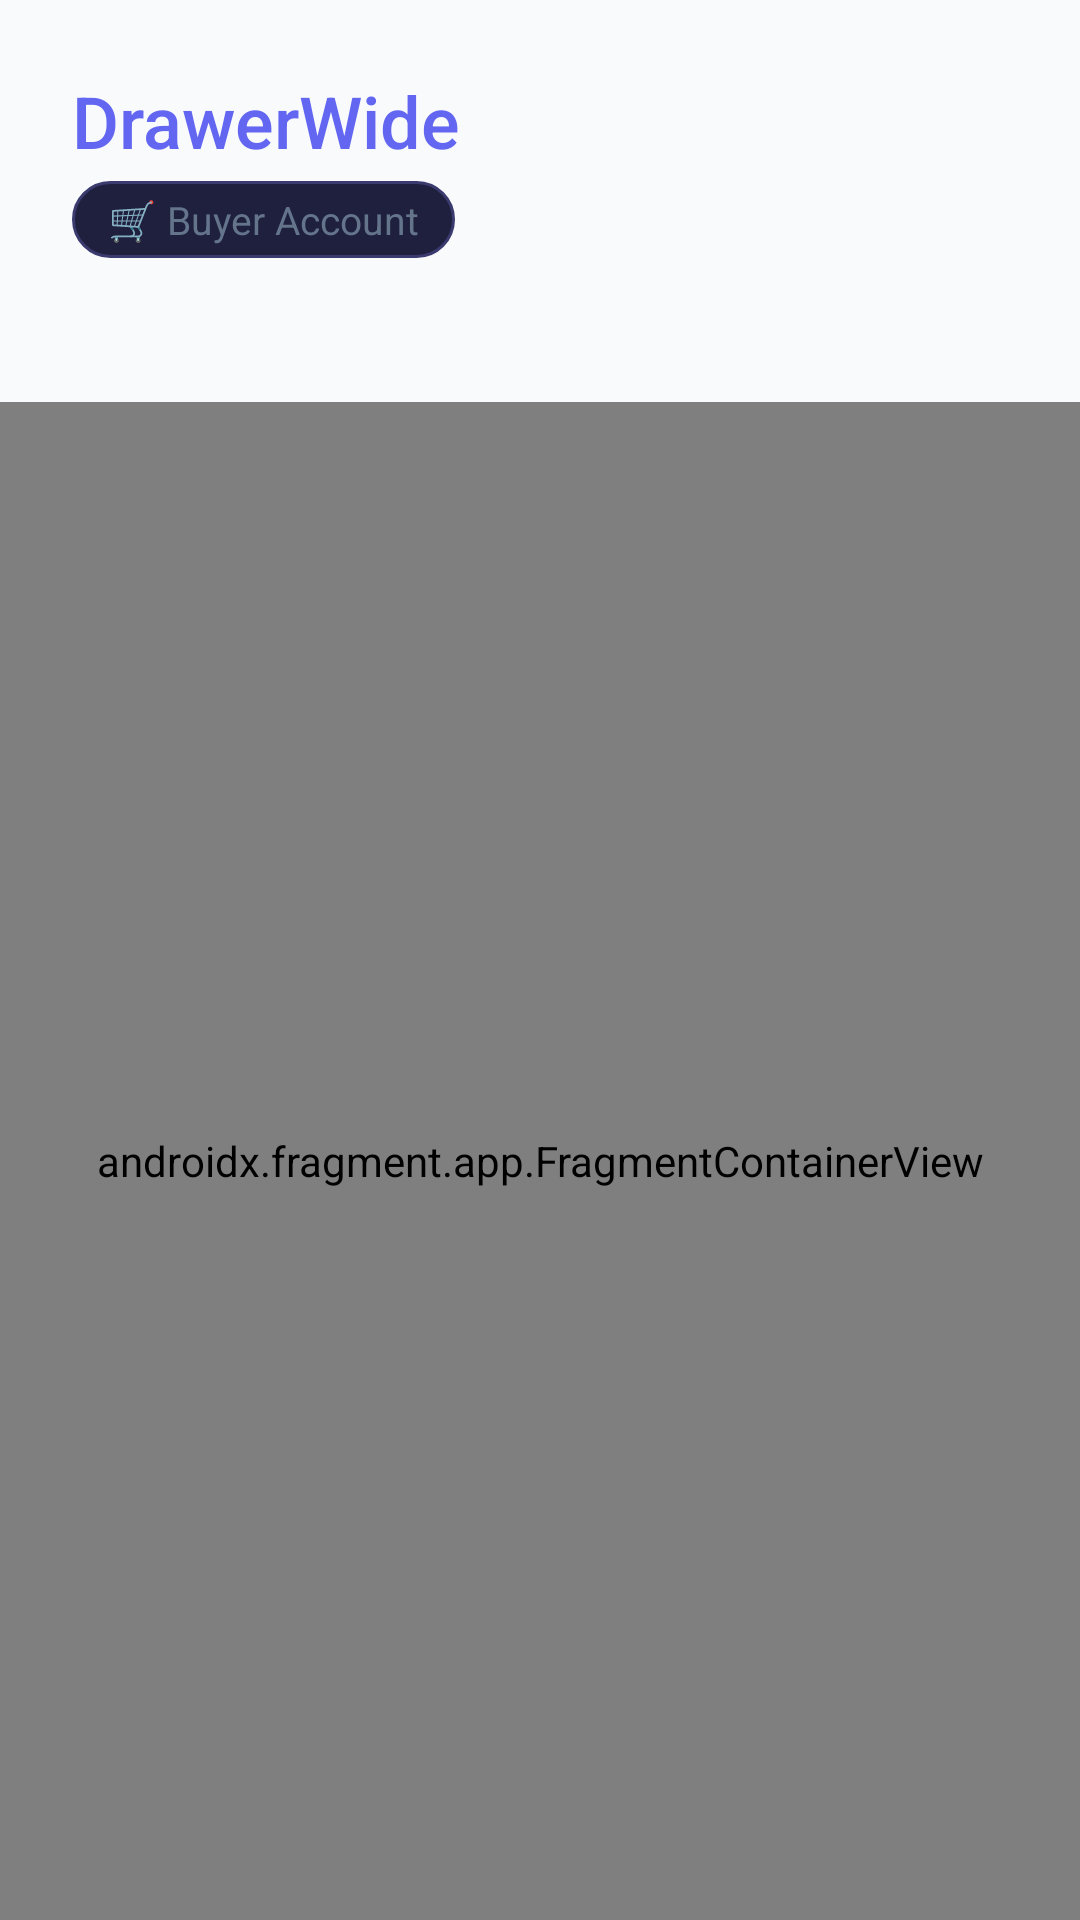

Reconstruct the res/layout file that produces this screen, plus the resources it refers to.
<!-- AndroidManifest.xml: application theme Theme.DrawerWide -->
<!-- res/layout/activity_auth.xml -->
<?xml version="1.0" encoding="utf-8"?>
<LinearLayout xmlns:android="http://schemas.android.com/apk/res/android"
    android:layout_width="match_parent"
    android:layout_height="match_parent"
    android:orientation="vertical"
    android:background="@color/color_background">

    <LinearLayout
        android:layout_width="match_parent"
        android:layout_height="wrap_content"
        android:orientation="vertical"
        android:padding="24dp"
        android:paddingTop="48dp">

        <TextView
            android:layout_width="wrap_content"
            android:layout_height="wrap_content"
            android:text="DrawerWide"
            android:textSize="24sp"
            android:textColor="@color/color_primary"
            android:fontFamily="sans-serif-medium"
            android:layout_marginBottom="4dp"/>

        <TextView
            android:id="@+id/tvModeLabel"
            android:layout_width="wrap_content"
            android:layout_height="wrap_content"
            android:text="🛒 Buyer Account"
            android:textSize="13sp"
            android:textColor="@color/color_on_surface_variant"
            android:layout_marginBottom="24dp"
            android:background="@drawable/bg_chip_normal"
            android:paddingHorizontal="12dp"
            android:paddingVertical="4dp"/>
    </LinearLayout>

    <androidx.fragment.app.FragmentContainerView
        android:id="@+id/nav_host_auth"
        android:name="androidx.navigation.fragment.NavHostFragment"
        android:layout_width="match_parent"
        android:layout_height="match_parent"
        android:layout_weight="1"
        app:navGraph="@navigation/nav_auth"
        app:defaultNavHost="true"
        xmlns:app="http://schemas.android.com/apk/res-auto"/>
</LinearLayout>
<!-- resources referenced by this layout -->
<resources>
  <color name="color_background">@color/light_background</color>
  <color name="color_on_surface_variant">@color/light_on_surface_variant</color>
  <color name="color_primary">#6366F1</color>
  <!-- drawable bg_chip_normal (drawable) -->
  <?xml version="1.0" encoding="utf-8"?>
  <shape xmlns:android="http://schemas.android.com/apk/res/android" android:shape="rectangle">
      <solid android:color="#1F1F3E"/>
      <corners android:radius="100dp"/>
      <stroke android:width="1dp" android:color="#3A3A6E"/>
  </shape>
  <style name="Theme.DrawerWide" parent="Base.Theme.DrawerWide" />
  <color name="light_background">#F8FAFC</color>
  <color name="light_on_surface_variant">#64748B</color>
  <style name="Base.Theme.DrawerWide" parent="Theme.Material3.Light.NoActionBar">
          <item name="colorPrimary">@color/color_primary</item>
          <item name="colorPrimaryDark">@color/color_primary_dark</item>
          <item name="colorPrimaryContainer">@color/color_primary_container</item>
          <item name="colorOnPrimary">@color/color_on_primary</item>
          <item name="colorSecondary">@color/color_secondary</item>
          <item name="colorOnSecondary">@color/color_on_secondary</item>
          <item name="colorSecondaryContainer">@color/color_secondary_container</item>
          <item name="android:colorBackground">@color/light_background</item>
          <item name="colorSurface">@color/light_surface</item>
          <item name="colorSurfaceVariant">@color/light_surface_variant</item>
          <item name="colorOnSurface">@color/light_on_surface</item>
          <item name="colorOnSurfaceVariant">@color/light_on_surface_variant</item>
          <item name="colorError">@color/color_error</item>
          <item name="android:windowBackground">@color/light_background</item>
          <item name="android:statusBarColor">@color/light_background</item>
          <item name="android:windowLightStatusBar">true</item>
          <item name="android:navigationBarColor">@color/light_surface</item>
      </style>
  <color name="color_primary_dark">#4F46E5</color>
  <color name="color_primary_container">#E0E7FF</color>
  <color name="color_on_primary">#FFFFFF</color>
  <color name="color_secondary">#EC4899</color>
  <color name="color_on_secondary">#FFFFFF</color>
  <color name="color_secondary_container">#FCE7F3</color>
  <color name="light_surface">#FFFFFF</color>
  <color name="light_surface_variant">#F1F5F9</color>
  <color name="light_on_surface">#1E293B</color>
  <color name="color_error">#EF4444</color>
</resources>
